Dataset: satellite-image-classification (GitHub, summer-xrx/satellite-image-classification). Classes: beach, circular farmland, cloud, desert, forest, mountain, rectangular farmland, residential area, river, snow-covered mountain.

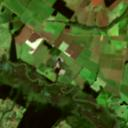
Label: rectangular farmland

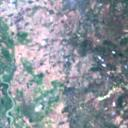
Label: residential area

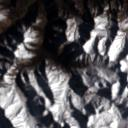
Label: snow-covered mountain

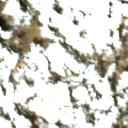
Label: cloud

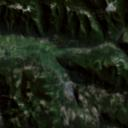
Label: mountain

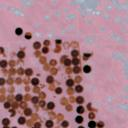
Label: circular farmland
